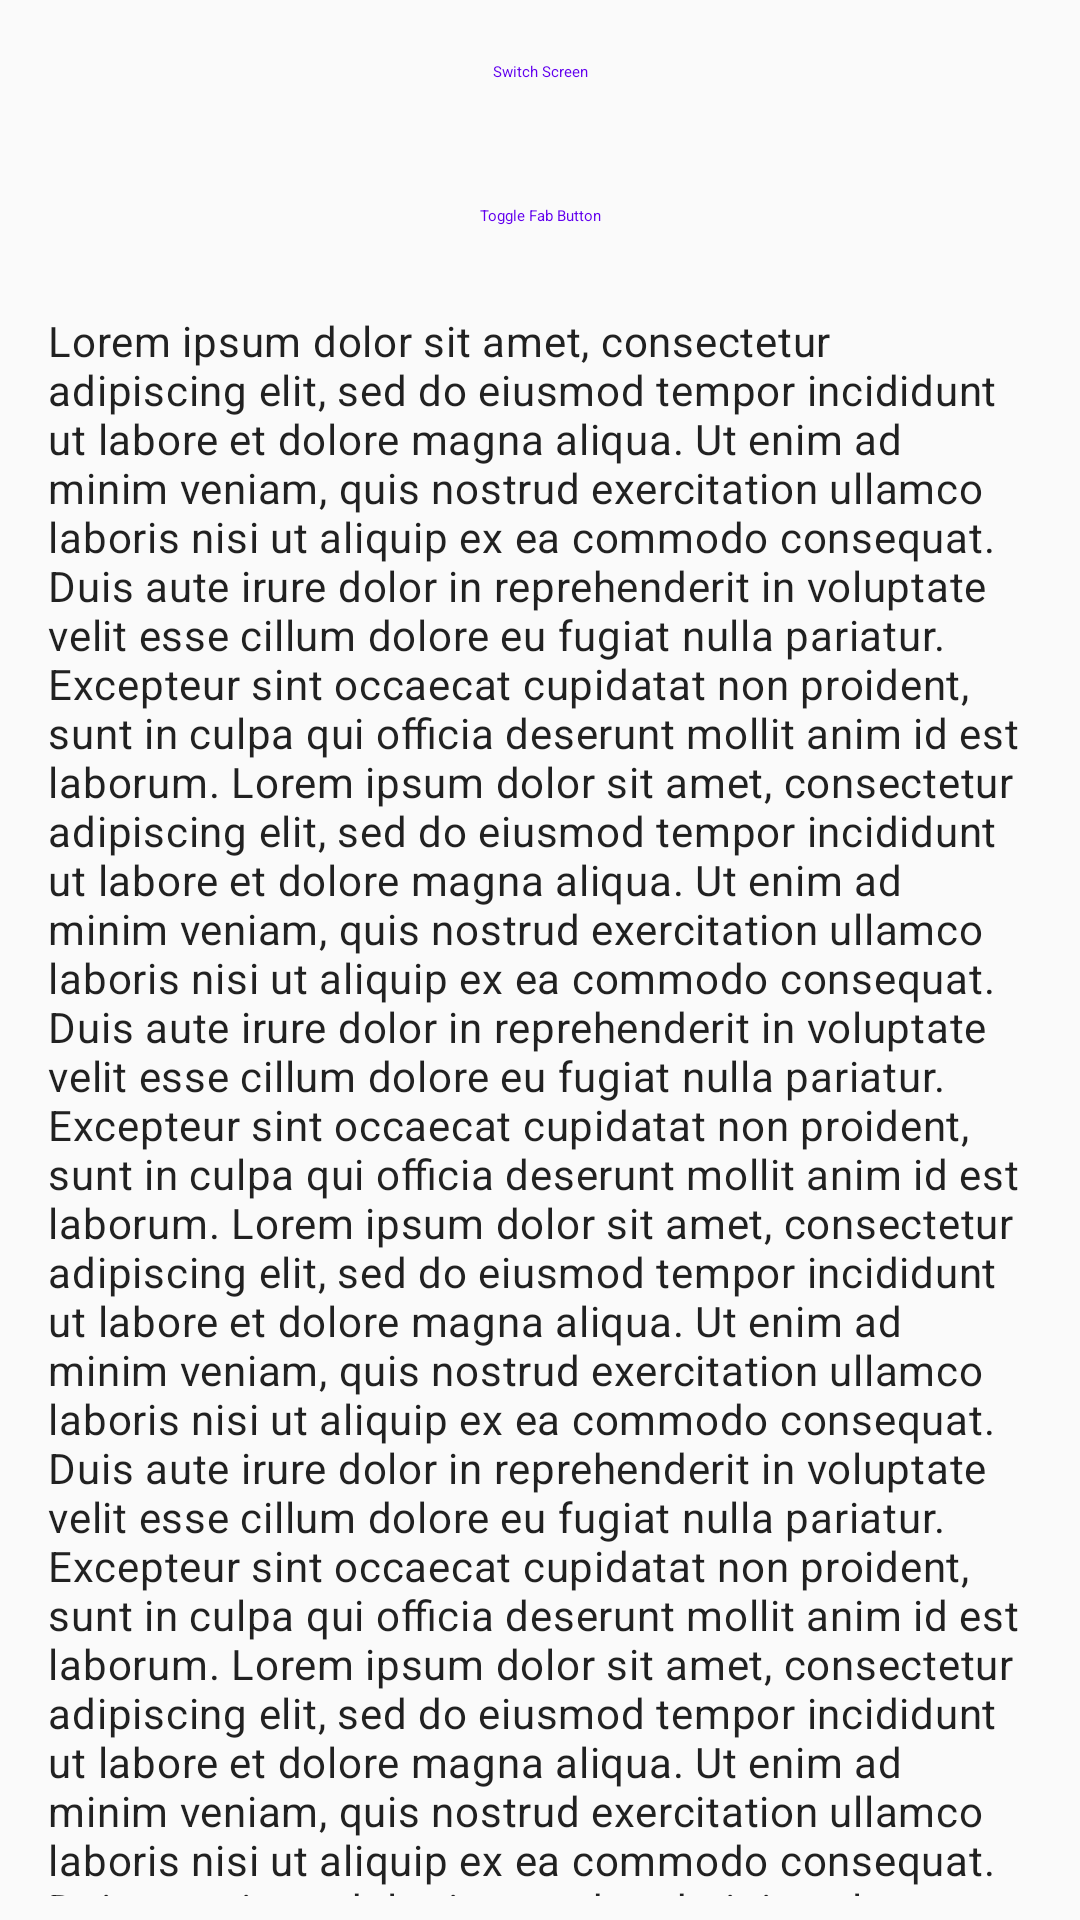

Produce the Android XML layout that renders to this screen, including the resource entries it uses.
<!-- AndroidManifest.xml: application theme AppTheme -->
<!-- res/layout/content_main.xml -->
<?xml version="1.0" encoding="utf-8"?>
<androidx.appcompat.widget.LinearLayoutCompat xmlns:android="http://schemas.android.com/apk/res/android"
    xmlns:app="http://schemas.android.com/apk/res-auto"
    xmlns:tools="http://schemas.android.com/tools"
    android:layout_width="match_parent"
    android:layout_height="match_parent"
    android:gravity="center"
    android:orientation="vertical">

    <Button
        android:id="@+id/switchScreenButton"
        style="@style/Widget.MaterialComponents.Button.OutlinedButton"
        android:layout_width="wrap_content"
        android:layout_height="wrap_content"
        android:text="@string/switch_screen" />

    <Button
        android:id="@+id/toggleFabButton"
        style="@style/Widget.MaterialComponents.Button.OutlinedButton"
        android:layout_width="wrap_content"
        android:layout_height="wrap_content"
        android:text="@string/toggle" />

    <androidx.core.widget.NestedScrollView
        android:id="@+id/nestedScrollView"
        android:layout_width="match_parent"
        android:layout_height="match_parent"
        android:layout_marginStart="8dp"
        android:layout_marginTop="8dp"
        android:layout_marginEnd="8dp"
        android:layout_marginBottom="8dp"
        app:layout_constraintBottom_toBottomOf="parent"
        app:layout_constraintEnd_toEndOf="parent"
        app:layout_constraintStart_toStartOf="parent"
        app:layout_constraintTop_toTopOf="parent">

        <TextView
            android:id="@+id/textView"
            android:layout_width="match_parent"
            android:layout_height="wrap_content"
            android:layout_marginStart="8dp"
            android:layout_marginEnd="8dp"
            android:layout_marginBottom="-1dp"
            android:text="Lorem ipsum dolor sit amet, consectetur adipiscing elit, sed do eiusmod tempor incididunt ut labore et dolore magna aliqua. Ut enim ad minim veniam, quis nostrud exercitation ullamco laboris nisi ut aliquip ex ea commodo consequat. Duis aute irure dolor in reprehenderit in voluptate velit esse cillum dolore eu fugiat nulla pariatur. Excepteur sint occaecat cupidatat non proident, sunt in culpa qui officia deserunt mollit anim id est laborum.
Lorem ipsum dolor sit amet, consectetur adipiscing elit, sed do eiusmod tempor incididunt ut labore et dolore magna aliqua. Ut enim ad minim veniam, quis nostrud exercitation ullamco laboris nisi ut aliquip ex ea commodo consequat. Duis aute irure dolor in reprehenderit in voluptate velit esse cillum dolore eu fugiat nulla pariatur. Excepteur sint occaecat cupidatat non proident, sunt in culpa qui officia deserunt mollit anim id est laborum.
Lorem ipsum dolor sit amet, consectetur adipiscing elit, sed do eiusmod tempor incididunt ut labore et dolore magna aliqua. Ut enim ad minim veniam, quis nostrud exercitation ullamco laboris nisi ut aliquip ex ea commodo consequat. Duis aute irure dolor in reprehenderit in voluptate velit esse cillum dolore eu fugiat nulla pariatur. Excepteur sint occaecat cupidatat non proident, sunt in culpa qui officia deserunt mollit anim id est laborum.
Lorem ipsum dolor sit amet, consectetur adipiscing elit, sed do eiusmod tempor incididunt ut labore et dolore magna aliqua. Ut enim ad minim veniam, quis nostrud exercitation ullamco laboris nisi ut aliquip ex ea commodo consequat. Duis aute irure dolor in reprehenderit in voluptate velit esse cillum dolore eu fugiat nulla pariatur. Excepteur sint occaecat cupidatat non proident, sunt in culpa qui officia deserunt mollit anim id est laborum.
Lorem ipsum dolor sit amet, consectetur adipiscing elit, sed do eiusmod tempor incididunt ut labore et dolore magna aliqua. Ut enim ad minim veniam, quis nostrud exercitation ullamco laboris nisi ut aliquip ex ea commodo consequat. Duis aute irure dolor in reprehenderit in voluptate velit esse cillum dolore eu fugiat nulla pariatur. Excepteur sint occaecat cupidatat non proident, sunt in culpa qui officia deserunt mollit anim id est laborum.
"
            android:textAppearance="@style/TextAppearance.MaterialComponents.Body2"
            app:layout_constraintBottom_toBottomOf="parent"
            app:layout_constraintEnd_toEndOf="parent"
            app:layout_constraintStart_toStartOf="parent"
            app:layout_constraintTop_toTopOf="@+id/nestedScrollView"
            tools:ignore="HardcodedText" />
    </androidx.core.widget.NestedScrollView>

</androidx.appcompat.widget.LinearLayoutCompat>
<!-- resources referenced by this layout -->
<resources>
  <string name="switch_screen">Switch Screen</string>
  <string name="toggle">Toggle Fab Button</string>
  <style name="AppTheme" parent="Theme.AppCompat.Light.DarkActionBar">
          
          <item name="colorPrimary">@color/colorPrimary</item>
          <item name="colorPrimaryDark">@color/colorPrimaryDark</item>
          <item name="colorAccent">@color/colorAccent</item>
      </style>
  <!-- not gathered from this repository: default colours our renderer supplied (Android Studio template values) -->
  <color name="colorPrimary">#FF6200EE</color>
  <color name="colorPrimaryDark">#FF3700B3</color>
  <color name="colorAccent">#FF03DAC5</color>
</resources>
